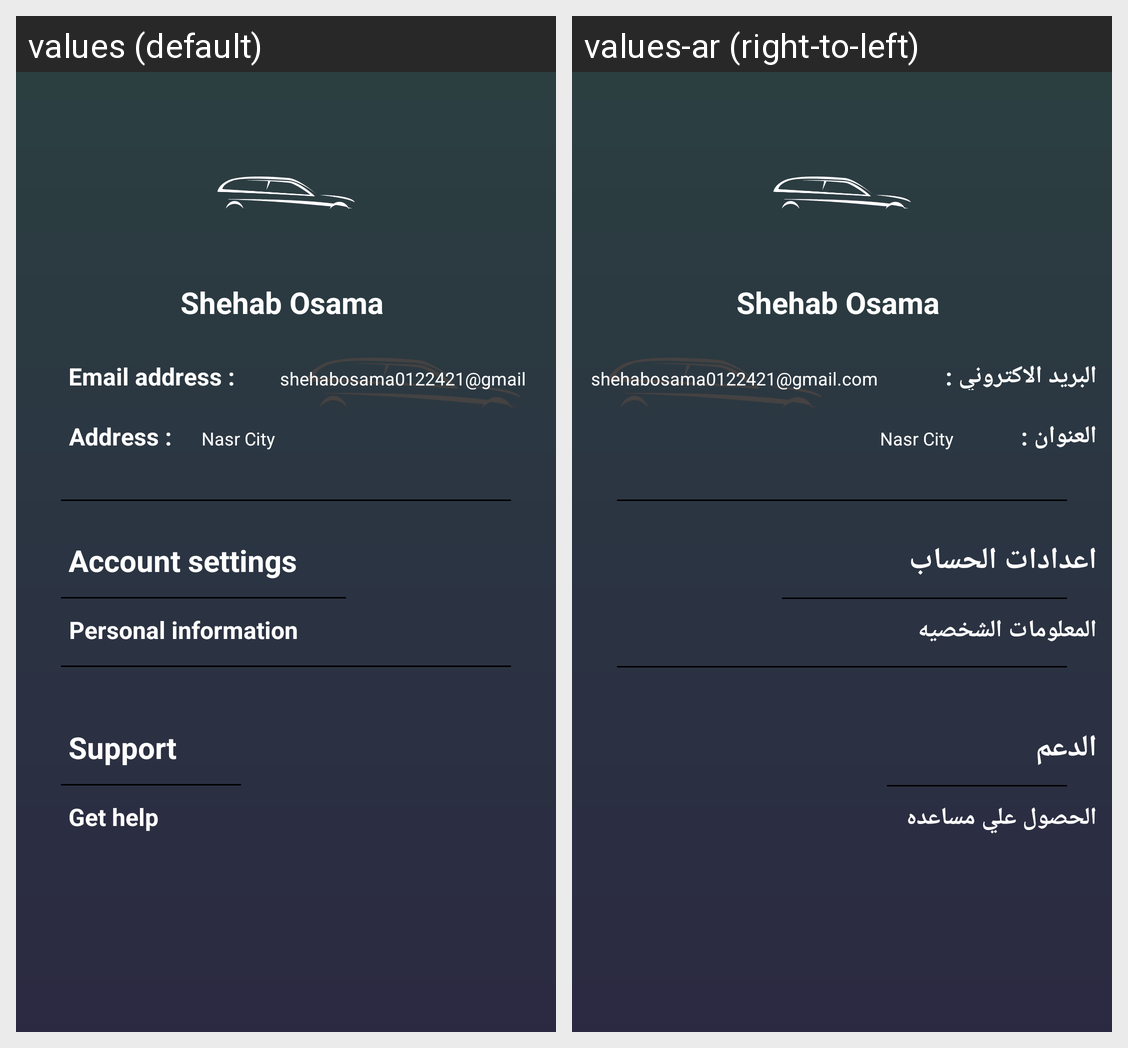

Strings drawn on this Android screen and how each of the app's shown locales translates them:
Android screen res/layout/fragment_profile.xml rendered under 2 locales, left to right: values (default), values-ar (right-to-left). Device: Nexus 5 (rendered at 1080×1920; each locale shown at half size, 540×960, under a caption strip naming it); theme AppTheme.
Strings drawn on this screen, with the default value and each locale's value (text and hints the layout hard-codes, and strings that could not be matched under every locale, appear in the picture but are not listed):

email_address
  values: Email address :
  values-ar: البريد الاكتروني :

address
  values: Address :
  values-ar: العنوان :

account_settings
  values: Account settings
  values-ar: اعدادات الحساب

personal_information
  values: Personal information
  values-ar: المعلومات الشخصيه

support
  values: Support
  values-ar: الدعم

get_help
  values: Get help
  values-ar: الحصول علي مساعده
